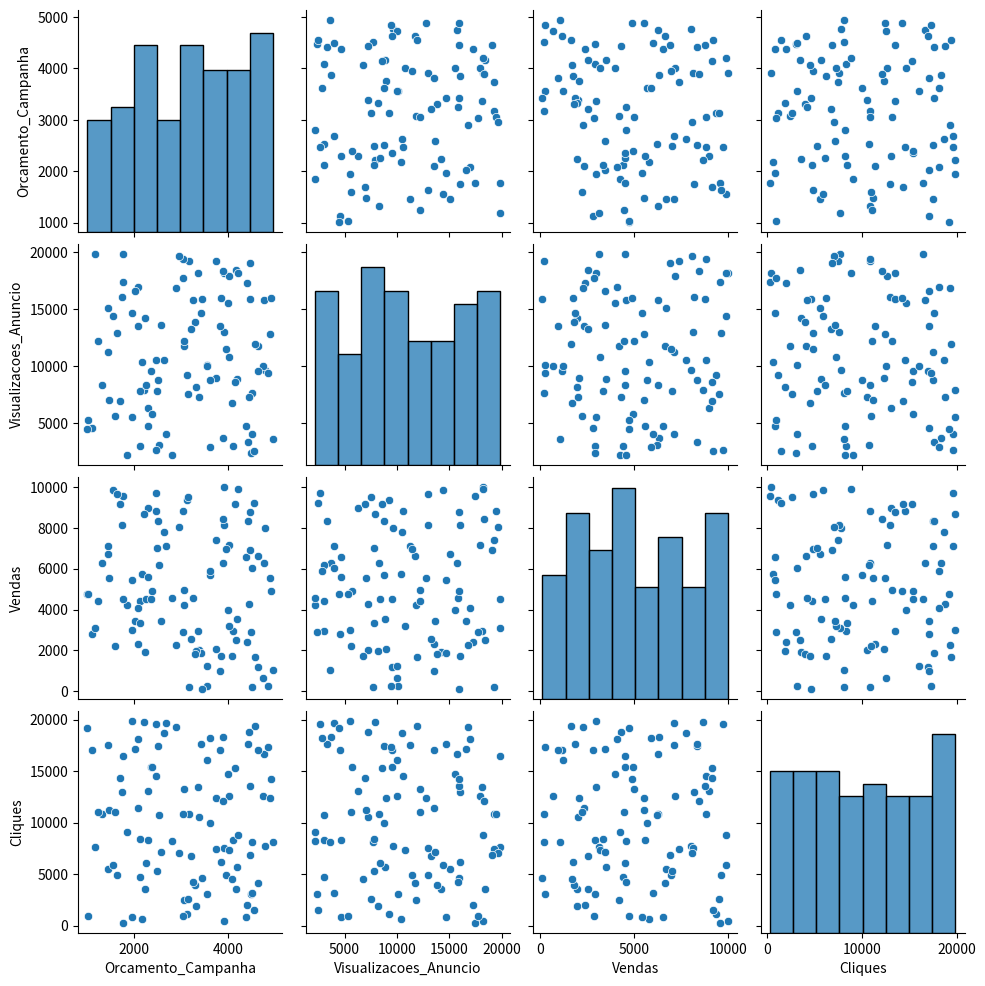
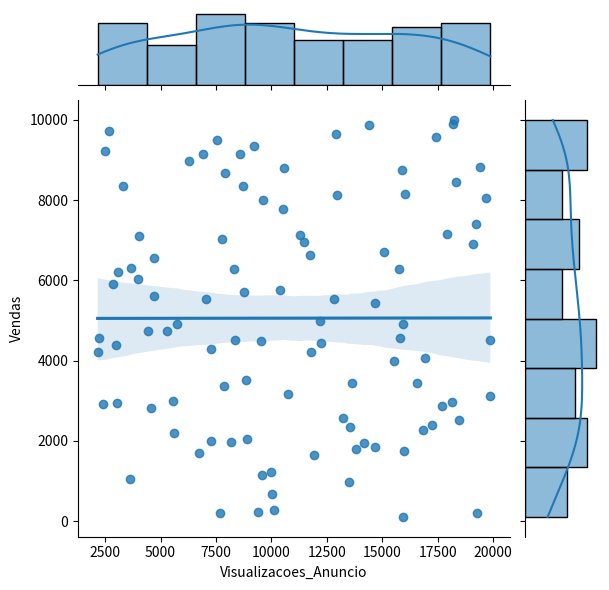
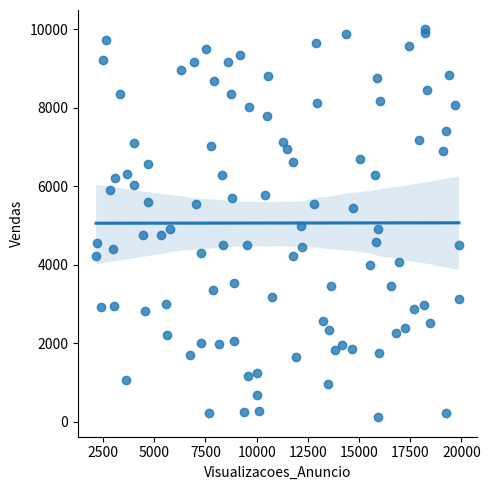

The matplotlib source for these figures, in order:
import pandas as pd
import numpy as np
import seaborn as sns
import matplotlib.pyplot as plt

# Criação de um dataset fictício
np.random.seed(42)

dados = pd.DataFrame({
    "Orcamento_Campanha": np.random.randint(1000, 5000, size=100),
    "Visualizacoes_Anuncio": np.random.randint(2000, 20000, size=100),
    "Vendas": np.random.randint(10, 10000, size=100),
    "Cliques": np.random.randint(100, 20000, size=100)
})

# Pairplot: Visualizar todas as relaçoes
sns.pairplot(dados)
plt.show()
plt.savefig('pairplot7.png')

#Joingtplot: explorar a relação entre duas variaveis especificas especificas
sns.jointplot(x='Visualizacoes_Anuncio', y='Vendas', data=dados, kind="reg")
plt.show()
plt.savefig('jointplot.png')

#Lmplot: Visualizar a linha de regressão
sns.lmplot(x='Visualizacoes_Anuncio', y='Vendas', data=dados)
plt.show()
plt.savefig('lmplot7.png')